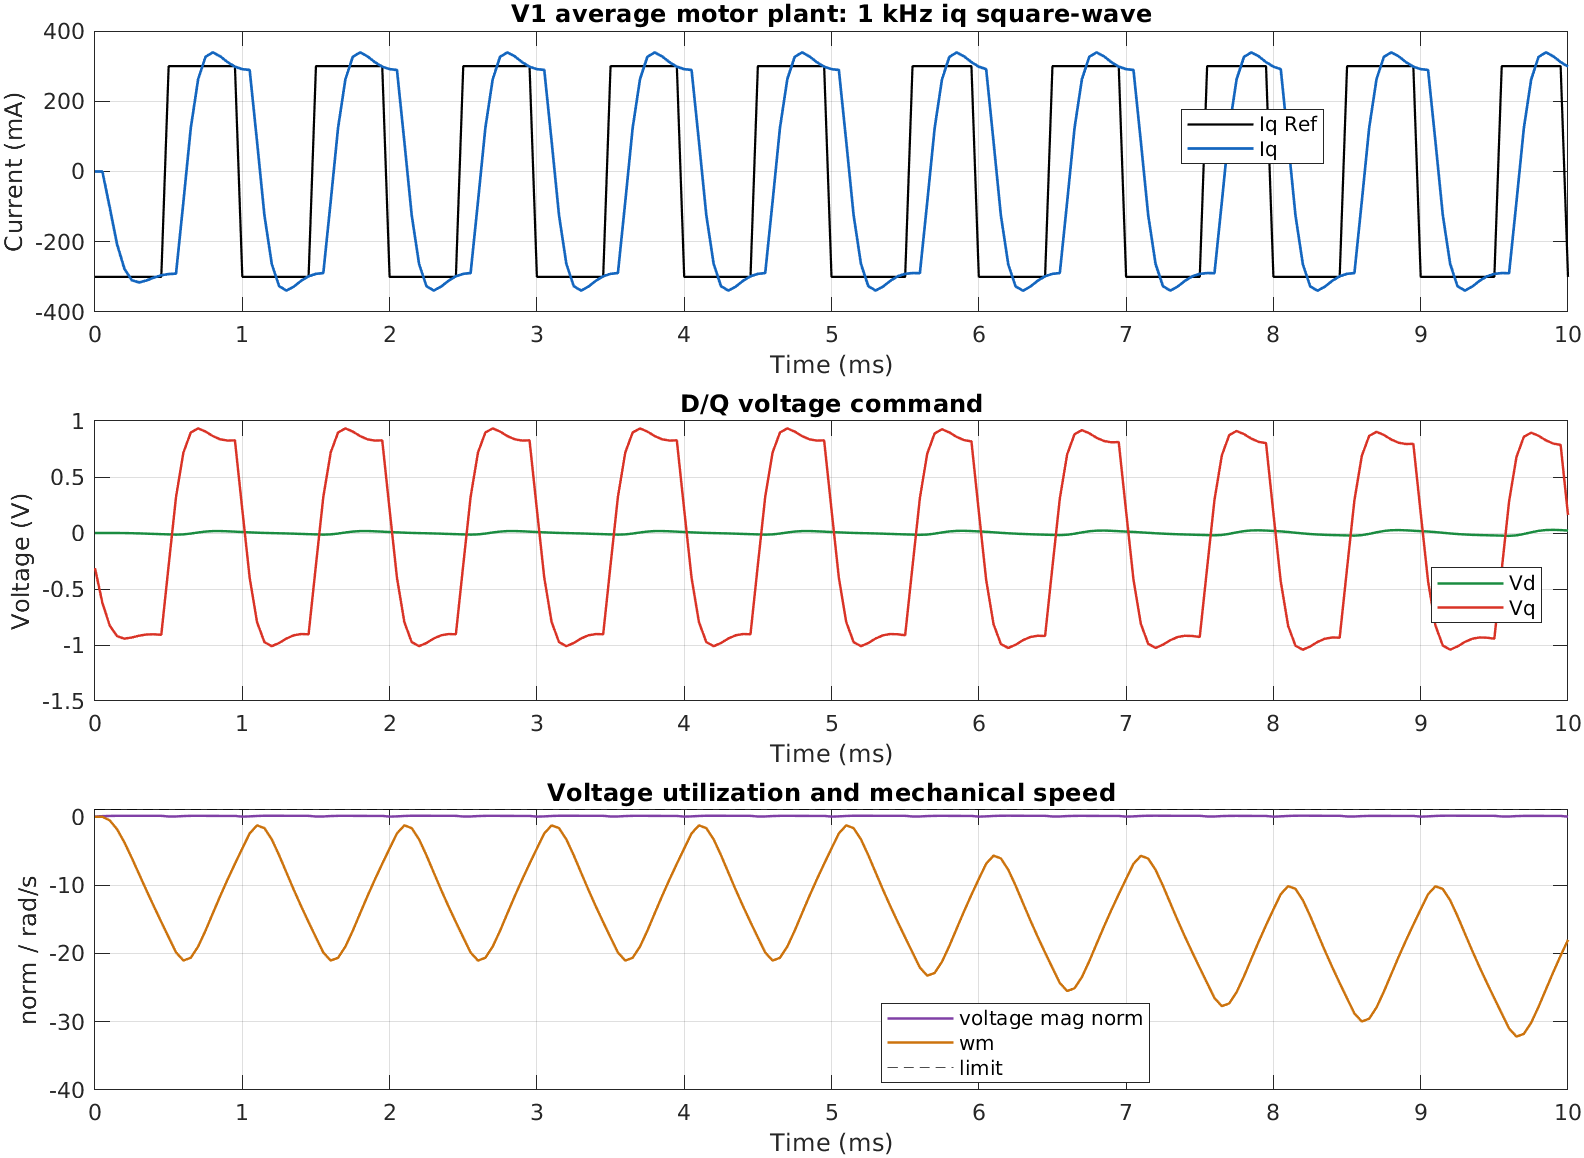

The table this chart was drawn from, first rows:
time_s, iq_ref_a, id_a, iq_a, vd_v, vq_v, voltage_mag_norm, wm_rad_per_s
0, -0.3, 0, 0, 0, -0.3138, 0.05036, 0
5e-05, -0.3, 0, 0, 0, -0.6236, 0.1001, 0
0.0001, -0.3, 8.331226e-06, -0.102, -8.715785e-06, -0.8268, 0.1327, -0.5141
0.00015, -0.3, 0.0001242, -0.2074, -0.0001385, -0.921, 0.1478, -1.823
0.0002, -0.3, 0.000512, -0.2774, -0.0006724, -0.9434, 0.1514, -3.756
0.00025, -0.3, 0.001125, -0.3095, -0.001842, -0.9331, 0.1497, -6.032
0.0003, -0.3, 0.001716, -0.3159, -0.003622, -0.9167, 0.1471, -8.423
0.00035, -0.3, 0.002083, -0.3102, -0.005777, -0.9062, 0.1454, -10.8
0.0004, -0.3, 0.002197, -0.3019, -0.008047, -0.9044, 0.1451, -13.12
0.00045, -0.3, 0.002155, -0.2955, -0.01027, -0.9091, 0.1459, -15.39
0.0005, 0.3, 0.002078, -0.292, -0.01242, -0.2898, 0.04654, -17.63
0.00055, 0.3, 0.002037, -0.2909, -0.01452, 0.3204, 0.05147, -19.85
0.0006, 0.3, -0.001964, -0.0871, -0.01244, 0.7174, 0.1151, -21.04
0.00065, 0.3, -0.006997, 0.123, -0.005144, 0.8973, 0.144, -20.64
0.0007, 0.3, -0.009342, 0.2625, 0.004536, 0.9341, 0.1499, -19
0.00075, 0.3, -0.00792, 0.3264, 0.0127, 0.906, 0.1454, -16.68
0.0008, 0.3, -0.004241, 0.3392, 0.01703, 0.8653, 0.1389, -14.12
0.00085, 0.3, -0.0004573, 0.3279, 0.01745, 0.8367, 0.1343, -11.6
0.0009, 0.3, 0.002097, 0.3113, 0.01525, 0.8253, 0.1325, -9.181
0.00095, 0.3, 0.003178, 0.2984, 0.01195, 0.8271, 0.1327, -6.874
0.001, -0.3, 0.003207, 0.2914, 0.008638, 0.2084, 0.03346, -4.635
0.00105, -0.3, 0.002759, 0.2891, 0.005795, -0.4, 0.06419, -2.425
0.0011, -0.3, 0.002765, 0.08546, 0.00294, -0.7953, 0.1276, -1.248
0.00115, -0.3, 0.002234, -0.1241, 0.0006401, -0.9741, 0.1563, -1.654
0.0012, -0.3, 0.001551, -0.263, -0.0009524, -1.01, 0.1621, -3.3
0.00125, -0.3, 0.001367, -0.3265, -0.002362, -0.9822, 0.1576, -5.625
0.0013, -0.3, 0.001637, -0.339, -0.004057, -0.9417, 0.1511, -8.176
0.00135, -0.3, 0.001964, -0.3276, -0.00609, -0.9134, 0.1466, -10.7
0.0014, -0.3, 0.002106, -0.311, -0.008267, -0.9022, 0.1448, -13.12
0.00145, -0.3, 0.002077, -0.2983, -0.01041, -0.9041, 0.1451, -15.42
0.0015, 0.3, 0.002, -0.2914, -0.01248, -0.2854, 0.04585, -17.66
0.00155, 0.3, 0.001968, -0.2892, -0.01451, 0.323, 0.05188, -19.87
0.0016, 0.3, -0.002014, -0.08557, -0.01237, 0.7184, 0.1153, -21.05
0.00165, 0.3, -0.007015, 0.124, -0.005062, 0.8974, 0.144, -20.64
0.0017, 0.3, -0.009331, 0.2629, 0.004605, 0.9338, 0.1499, -19
0.00175, 0.3, -0.007893, 0.3265, 0.01274, 0.9056, 0.1453, -16.67
0.0018, 0.3, -0.004214, 0.3391, 0.01704, 0.8651, 0.1389, -14.12
0.00185, 0.3, -0.0004398, 0.3278, 0.01744, 0.8366, 0.1343, -11.6
0.0019, 0.3, 0.002104, 0.3112, 0.01524, 0.8252, 0.1325, -9.181
0.00195, 0.3, 0.003178, 0.2984, 0.01194, 0.8271, 0.1327, -6.874
0.002, -0.3, 0.003203, 0.2914, 0.008631, 0.2084, 0.03347, -4.635
0.00205, -0.3, 0.002755, 0.2891, 0.005792, -0.4, 0.06419, -2.425
0.0021, -0.3, 0.002762, 0.08547, 0.002939, -0.7953, 0.1276, -1.248
0.00215, -0.3, 0.002233, -0.1241, 0.0006406, -0.9741, 0.1563, -1.653
0.0022, -0.3, 0.001551, -0.263, -0.0009515, -1.01, 0.1621, -3.3
0.00225, -0.3, 0.001367, -0.3265, -0.002361, -0.9822, 0.1576, -5.624
0.0023, -0.3, 0.001638, -0.339, -0.004056, -0.9417, 0.1511, -8.176
0.00235, -0.3, 0.001964, -0.3276, -0.006089, -0.9134, 0.1466, -10.7
0.0024, -0.3, 0.002107, -0.311, -0.008266, -0.9022, 0.1448, -13.12
0.00245, -0.3, 0.002078, -0.2983, -0.01041, -0.9041, 0.1451, -15.42
0.0025, 0.3, 0.002, -0.2914, -0.01248, -0.2854, 0.04584, -17.66
0.00255, 0.3, 0.001968, -0.2892, -0.01451, 0.323, 0.05188, -19.87
0.0026, 0.3, -0.002014, -0.08557, -0.01237, 0.7184, 0.1153, -21.05
0.00265, 0.3, -0.007015, 0.124, -0.005062, 0.8974, 0.144, -20.64
0.0027, 0.3, -0.009331, 0.2629, 0.004605, 0.9338, 0.1499, -19
0.00275, 0.3, -0.007893, 0.3265, 0.01274, 0.9056, 0.1453, -16.67
0.0028, 0.3, -0.004214, 0.3391, 0.01704, 0.8651, 0.1389, -14.12
0.00285, 0.3, -0.0004398, 0.3278, 0.01744, 0.8366, 0.1343, -11.59
0.0029, 0.3, 0.002104, 0.3112, 0.01523, 0.8252, 0.1325, -9.18
0.00295, 0.3, 0.003178, 0.2984, 0.01194, 0.8271, 0.1327, -6.873
... 141 more rows
